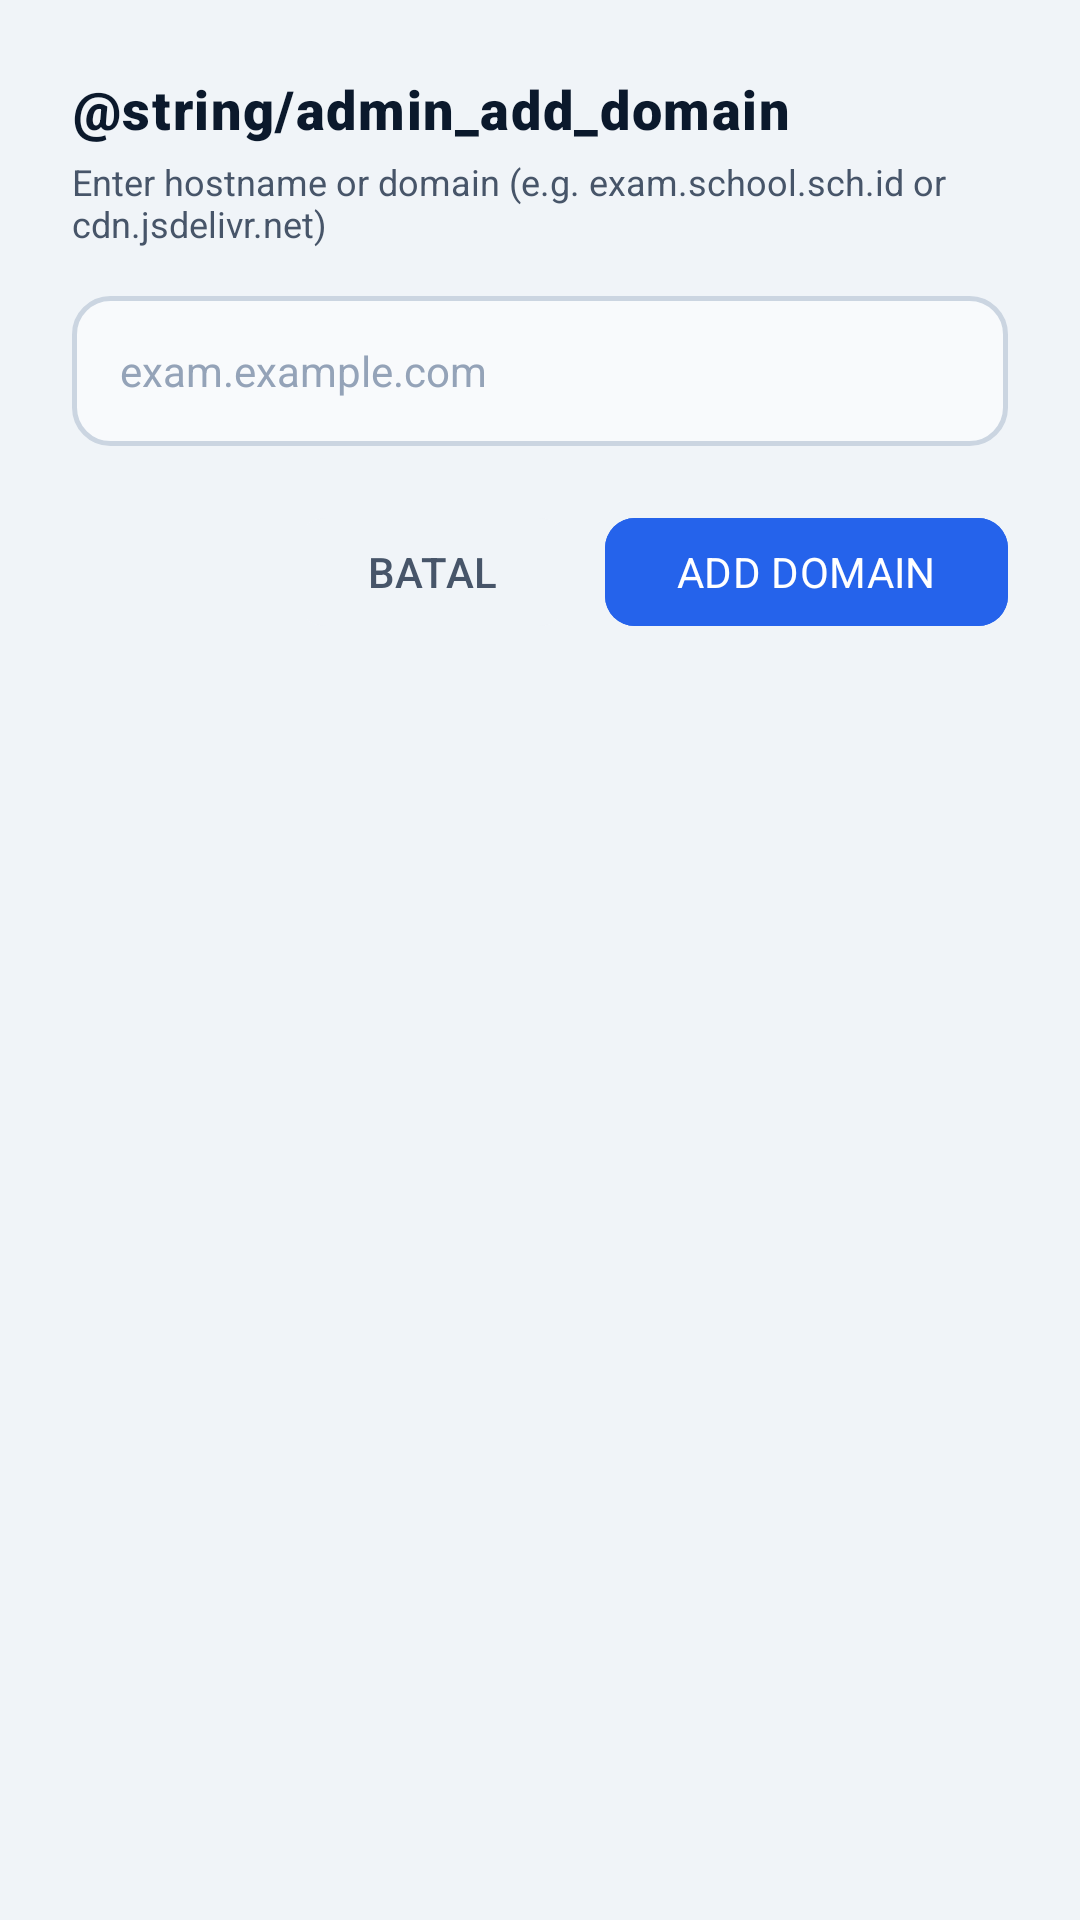

Write the Android layout XML for this screen, with the resource values it uses.
<!-- AndroidManifest.xml: application theme Theme.ExamBrowser -->
<!-- res/layout/dialog_add_domain.xml -->
<?xml version="1.0" encoding="utf-8"?>
<LinearLayout xmlns:android="http://schemas.android.com/apk/res/android"
    xmlns:app="http://schemas.android.com/apk/res-auto"
    android:layout_width="match_parent"
    android:layout_height="wrap_content"
    android:background="@drawable/bg_card"
    android:orientation="vertical"
    android:padding="24dp">

    <TextView
        android:layout_width="wrap_content"
        android:layout_height="wrap_content"
        android:fontFamily="sans-serif-black"
        android:letterSpacing="0.03"
        android:text="@string/admin_add_domain"
        android:textColor="@color/brand_primary_dark"
        android:textSize="18sp" />

    <TextView
        android:layout_width="wrap_content"
        android:layout_height="wrap_content"
        android:layout_marginTop="4dp"
        android:text="Enter hostname or domain (e.g. exam.school.sch.id or cdn.jsdelivr.net)"
        android:textColor="@color/text_secondary"
        android:textSize="12sp" />

    <EditText
        android:id="@+id/etNewDomain"
        android:layout_width="match_parent"
        android:layout_height="50dp"
        android:layout_marginTop="16dp"
        android:autofillHints=""
        android:background="@drawable/bg_edit_text"
        android:fontFamily="sans-serif"
        android:hint="exam.example.com"
        android:imeOptions="actionDone"
        android:inputType="textUri"
        android:maxLines="1"
        android:textColor="@color/text_primary"
        android:textColorHint="@color/text_muted"
        android:textSize="14sp" />

    <TextView
        android:id="@+id/tvDomainError"
        android:layout_width="wrap_content"
        android:layout_height="wrap_content"
        android:layout_marginTop="6dp"
        android:text="Please enter a valid domain name."
        android:textColor="@color/danger"
        android:textSize="12sp"
        android:visibility="gone" />

    <LinearLayout
        android:layout_width="match_parent"
        android:layout_height="wrap_content"
        android:layout_marginTop="20dp"
        android:gravity="end"
        android:orientation="horizontal">

        <com.google.android.material.button.MaterialButton
            android:id="@+id/btnCancelAddDomain"
            android:layout_width="wrap_content"
            android:layout_height="44dp"
            android:backgroundTint="@color/bg_main"
            android:fontFamily="sans-serif-medium"
            android:text="@string/btn_cancel"
            android:textColor="@color/text_secondary"
            app:cornerRadius="10dp" />

        <com.google.android.material.button.MaterialButton
            android:id="@+id/btnConfirmAddDomain"
            android:layout_width="wrap_content"
            android:layout_height="44dp"
            android:layout_marginStart="12dp"
            android:backgroundTint="@color/brand_accent"
            android:fontFamily="sans-serif-bold"
            android:text="ADD DOMAIN"
            android:textColor="@color/text_white"
            app:cornerRadius="10dp" />
    </LinearLayout>

</LinearLayout>
<!-- resources referenced by this layout -->
<resources>
  <color name="bg_main">#F0F4F8</color>
  <color name="brand_accent">#2563EB</color>
  <color name="brand_primary_dark">#0B192C</color>
  <color name="danger">#EF4444</color>
  <color name="text_muted">#94A3B8</color>
  <color name="text_primary">#0F172A</color>
  <color name="text_secondary">#475569</color>
  <color name="text_white">#FFFFFF</color>
  <!-- drawable bg_edit_text (drawable) -->
  <?xml version="1.0" encoding="utf-8"?>
  <shape xmlns:android="http://schemas.android.com/apk/res/android"
      android:shape="rectangle">
      <solid android:color="#F8FAFC" />
      <stroke
          android:width="1.5dp"
          android:color="#CBD5E1" />
      <corners android:radius="12dp" />
      <padding
          android:bottom="14dp"
          android:left="16dp"
          android:right="16dp"
          android:top="14dp" />
  </shape>
  <string name="btn_cancel">BATAL</string>
  <style name="Theme.ExamBrowser" parent="Theme.Material3.DayNight.NoActionBar">
          <item name="colorPrimary">@color/brand_primary</item>
          <item name="colorPrimaryDark">@color/brand_primary_dark</item>
          <item name="colorSecondary">@color/brand_accent</item>
          <item name="android:statusBarColor">@color/bg_main</item>
          <item name="android:windowLightStatusBar">true</item>
          <item name="android:windowBackground">@color/bg_main</item>
      </style>
  <color name="brand_primary">#0F2C59</color>
</resources>
